Run: headless pygame with SDL's dummy video driver; simulated clock (each Clock.tick advances the game by its frame time, no real sleeping); random seed 0; keys injected as events and as key.get_pressed() state; no mouse input.
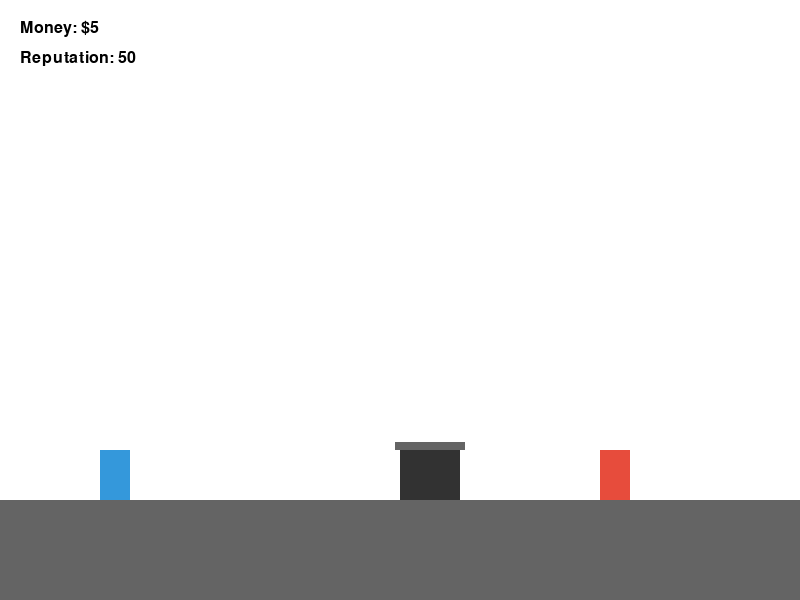
Frame 1 of 4 · flips 1–60 · no input
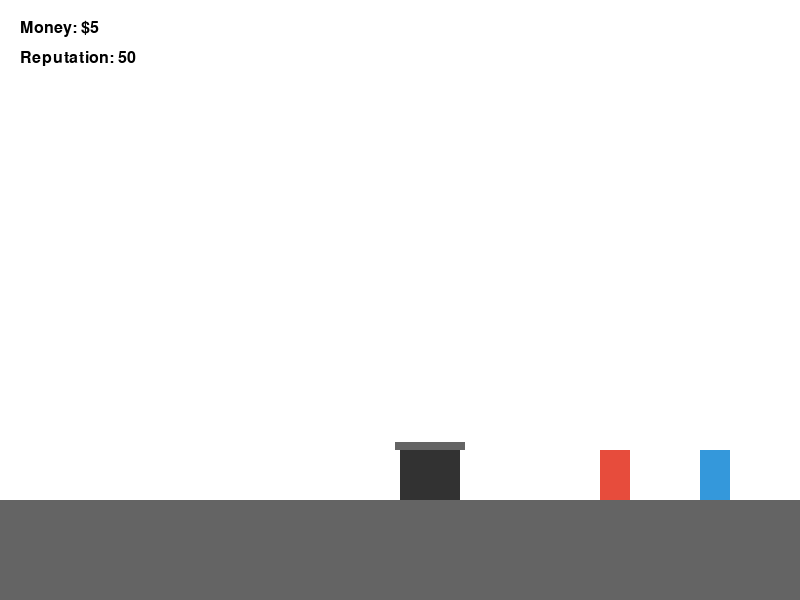
Frame 2 of 4 · flips 61–180 · tapped SPACE, RETURN · held RIGHT (→), D
Frame 3 of 4 · flips 181–300 · held DOWN (↓), S · screen unchanged from frame 2, image omitted
Frame 4 of 4 · flips 301–420 · held LEFT (←), A, UP (↑), W · screen same as frame 1, image omitted

The pygame program that drew these frames:

import pygame
import sys

# Initialize Pygame
pygame.init()

# Screen Dimensions
SCREEN_WIDTH = 800
SCREEN_HEIGHT = 600
screen = pygame.display.set_mode((SCREEN_WIDTH, SCREEN_HEIGHT))
pygame.display.set_caption("Hobo Simulator - 2D Prototype")

# Clock & FPS
clock = pygame.time.Clock()
FPS = 60

# Colors
WHITE = (255, 255, 255)
BLACK = (0, 0, 0)
GRAY = (100, 100, 100)
DARK_GRAY = (50, 50, 50)
GREEN = (46, 204, 113)
BLUE = (52, 152, 219)
RED = (231, 76, 60)
YELLOW = (241, 196, 15)

# Physics Constant (Gravity = 10)
GRAVITY = 10

# Fonts
font = pygame.font.SysFont(None, 24)
large_font = pygame.font.SysFont(None, 32)


class Player:
    """Player class handling movement, gravity, and floor collision."""
    def __init__(self, x, y):
        self.rect = pygame.Rect(x, y, 30, 50)
        self.color = BLUE
        self.vel_x = 0
        self.vel_y = 0
        self.speed = 5
        self.on_ground = False

    def handle_input(self):
        keys = pygame.key.get_pressed()
        self.vel_x = 0
        if keys[pygame.K_LEFT] or keys[pygame.K_a]:
            self.vel_x = -self.speed
        if keys[pygame.K_RIGHT] or keys[pygame.K_d]:  # Fixed to uppercase K_RIGHT
            self.vel_x = self.speed

    def update(self, floor_y):
        # Apply gravity (scaled down slightly for smooth frame-rate integration)
        self.vel_y += GRAVITY * 0.1
        
        # Update positions
        self.rect.x += self.vel_x
        self.rect.y += self.vel_y

        # Floor collision check
        if self.rect.bottom >= floor_y:
            self.rect.bottom = floor_y
            self.vel_y = 0
            self.on_ground = True
        else:
            self.on_ground = False

        # Screen boundaries
        if self.rect.left < 0:
            self.rect.left = 0
        elif self.rect.right > SCREEN_WIDTH:
            self.rect.right = SCREEN_WIDTH

    def draw(self, surface):
        pygame.draw.rect(surface, self.color, self.rect)


class Dumpster:
    """Interactable object class that triggers text menus."""
    def __init__(self, x, y):
        self.rect = pygame.Rect(x, y, 60, 50)
        self.color = DARK_GRAY
        self.interact_radius = 40

    def is_in_range(self, player_rect):
        expanded_rect = self.rect.inflate(self.interact_radius, self.interact_radius)
        return expanded_rect.colliderect(player_rect)

    def draw(self, surface):
        pygame.draw.rect(surface, self.color, self.rect)
        # Draw lid detail
        pygame.draw.rect(surface, GRAY, (self.rect.x - 5, self.rect.y - 8, self.rect.width + 10, 8))


class NPC:
    """NPC class for dialogues and basic trade/interactions."""
    def __init__(self, x, y, name):
        self.rect = pygame.Rect(x, y, 30, 50)
        self.color = RED
        self.name = name
        self.interact_radius = 40

    def is_in_range(self, player_rect):
        expanded_rect = self.rect.inflate(self.interact_radius, self.interact_radius)
        return expanded_rect.colliderect(player_rect)

    def draw(self, surface):
        pygame.draw.rect(surface, self.color, self.rect)


class Game:
    """Main game class managing states, UI, and event loops."""
    def __init__(self):
        self.floor_y = SCREEN_HEIGHT - 100
        self.player = Player(100, self.floor_y - 50)
        self.dumpster = Dumpster(400, self.floor_y - 50)
        self.npc = NPC(600, self.floor_y - 50, "Passing Citizen")

        # Game State Variables
        self.money = 5
        self.reputation = 50
        
        # Menu States: None, "DUMPSTER_MENU", "NPC_MENU"
        self.active_menu = None

    def run(self):
        while True:
            self.handle_events()
            self.update()
            self.render()
            clock.tick(FPS)

    def handle_events(self):
        for event in pygame.event.get():
            if event.type == pygame.QUIT:
                pygame.quit()
                sys.exit()

            if event.type == pygame.KEYDOWN:
                # Menu choices handling
                if self.active_menu == "DUMPSTER_MENU":
                    if event.key == pygame.K_1:
                        # Search action
                        self.money += 2
                        self.reputation -= 2
                        self.active_menu = None
                    elif event.key == pygame.K_2:
                        # Leave action
                        self.active_menu = None

                elif self.active_menu == "NPC_MENU":
                    if event.key == pygame.K_1:
                        # Beg for money
                        self.money += 1
                        self.reputation -= 5
                        self.active_menu = None
                    elif event.key == pygame.K_2:
                        # Chat peacefully
                        self.reputation += 2
                        self.active_menu = None
                    elif event.key == pygame.K_3:
                        # Leave action
                        self.active_menu = None

                else:
                    # Overworld actions
                    if event.key == pygame.K_e:
                        if self.dumpster.is_in_range(self.player.rect):
                            self.active_menu = "DUMPSTER_MENU"
                        elif self.npc.is_in_range(self.player.rect):
                            self.active_menu = "NPC_MENU"

    def update(self):
        if self.active_menu is None:
            self.player.handle_input()
            self.player.update(self.floor_y)

    def render(self):
        screen.fill(WHITE)

        # Draw Floor
        pygame.draw.rect(screen, GRAY, (0, self.floor_y, SCREEN_WIDTH, SCREEN_HEIGHT - self.floor_y))

        # Draw Entities
        self.dumpster.draw(screen)
        self.npc.draw(screen)
        self.player.draw(screen)

        # Draw HUD (Money & Reputation)
        money_text = font.render(f"Money: ${self.money}", True, BLACK)
        rep_text = font.render(f"Reputation: {self.reputation}", True, BLACK)
        screen.blit(money_text, (20, 20))
        screen.blit(rep_text, (20, 50))

        # Draw Interaction Prompts (Overworld)
        if self.active_menu is None:
            if self.dumpster.is_in_range(self.player.rect):
                prompt = font.render("Press 'E' to search Dumpster", True, BLACK)
                screen.blit(prompt, (self.dumpster.rect.x - 40, self.dumpster.rect.y - 30))
            elif self.npc.is_in_range(self.player.rect):
                prompt = font.render(f"Press 'E' to talk to {self.npc.name}", True, BLACK)
                screen.blit(prompt, (self.npc.rect.x - 40, self.npc.rect.y - 30))

        # Draw Interactive Menus (UI Overlay)
        if self.active_menu == "DUMPSTER_MENU":
            self.draw_menu_box("Dumpster Diving", ["[1] Search through trash (+$2, -2 Rep)", "[2] Leave"])
        elif self.active_menu == "NPC_MENU":
            self.draw_menu_box("Interaction", ["[1] Beg for spare change (+$1, -5 Rep)", "[2] Friendly conversation (+2 Rep)", "[3] Walk away"])

        pygame.display.flip()

    def draw_menu_box(self, title, options):
        # Semi-transparent menu box overlay background
        box_rect = pygame.Rect(200, 150, 400, 300)
        pygame.draw.rect(screen, BLACK, box_rect)
        pygame.draw.rect(screen, WHITE, box_rect, 3)

        # Title
        title_surface = large_font.render(title, True, YELLOW)
        screen.blit(title_surface, (box_rect.x + 20, box_rect.y + 20))

        # Options
        for i, option in enumerate(options):
            opt_surface = font.render(option, True, WHITE)
            screen.blit(opt_surface, (box_rect.x + 20, box_rect.y + 80 + (i * 40)))


if __name__ == "__main__":
    game = Game()
    game.run()
